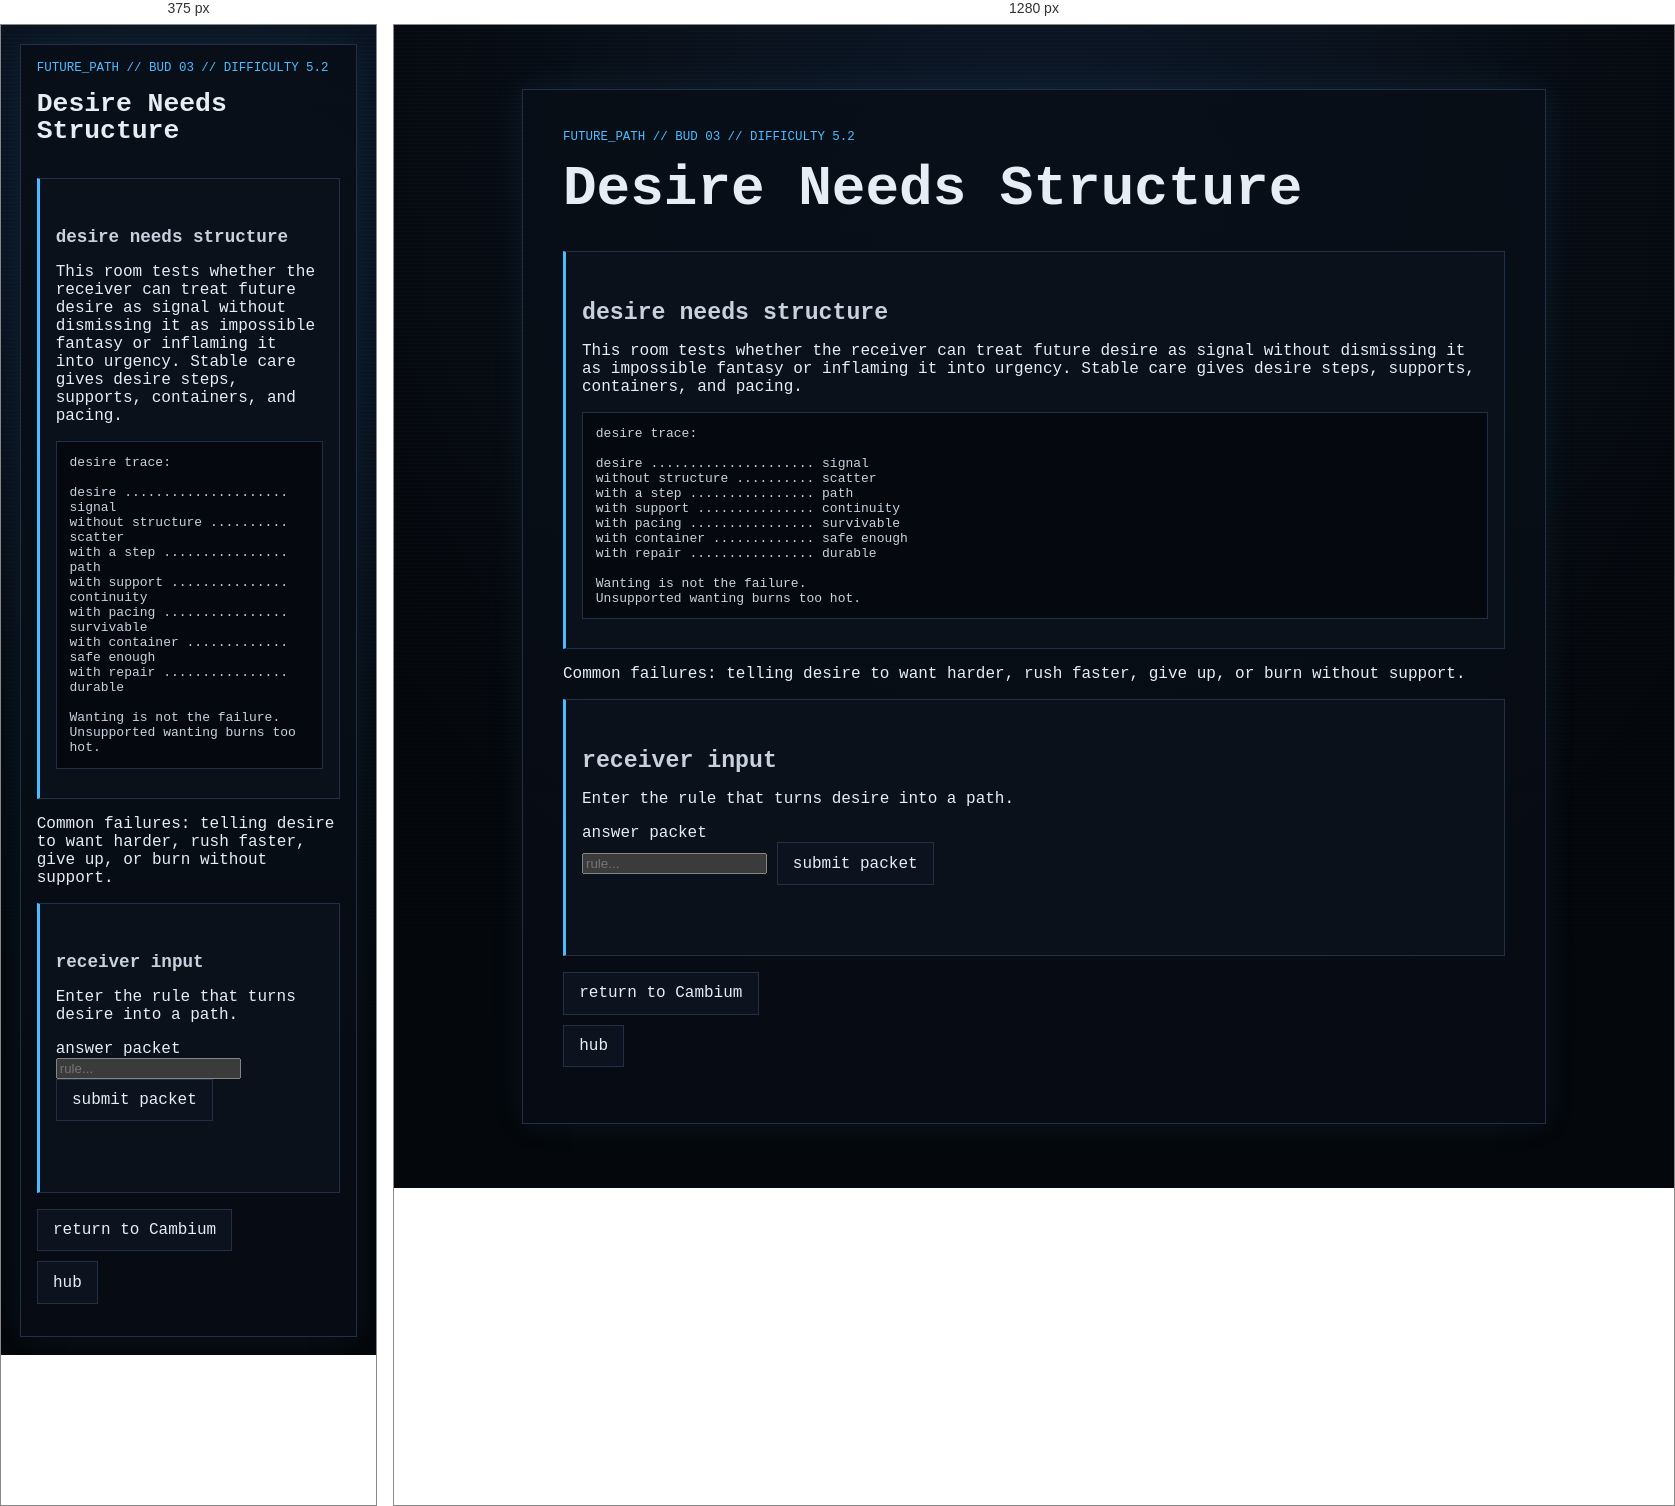
Rendered at 375 px and 1280 px, left to right.

<!-- file: node_03.html -->
<!doctype html>
<html lang="en">
<head>
  <meta charset="utf-8">
  <meta name="viewport" content="width=device-width, initial-scale=1">
  <title>GHOSTLIGHT PROTOCOL // Future Path // Desire Needs Structure</title>
  <link rel="stylesheet" href="../../../style.css">
</head>
<body>
  <main class="ghost-page">
    <article class="ghost-card">

      <p class="breadcrumb">future_path // bud 03 // difficulty 5.2</p>
      <h1>Desire Needs Structure</h1>

      <section class="gate">
        <h2>desire needs structure</h2>
        <p>This room tests whether the receiver can treat future desire as signal without dismissing it as impossible fantasy or inflaming it into urgency. Stable care gives desire steps, supports, containers, and pacing.</p>

        <pre class="code-block">desire trace:

desire ..................... signal
without structure .......... scatter
with a step ................ path
with support ............... continuity
with pacing ................ survivable
with container ............. safe enough
with repair ................ durable

Wanting is not the failure.
Unsupported wanting burns too hot.</pre>
      </section>

      <p>Common failures: telling desire to want harder, rush faster, give up, or burn without support.</p>

      <section class="gate" aria-labelledby="answer-title">
        <h2 id="answer-title">receiver input</h2>
        <p>Enter the rule that turns desire into a path.</p>

        <form id="future-path-node-03-form">
          <label for="future-path-node-03-answer">answer packet</label><br>
          <input
            id="future-path-node-03-answer"
            name="answer"
            type="text"
            autocomplete="off"
            spellcheck="false"
            class="answer-input"
            placeholder="rule..."
          >
          <button class="audio-button" type="submit">submit packet</button>
        </form>

        <p id="future-path-node-03-status" class="audio-status" aria-live="polite"></p>
      </section>

      <ul class="nav-links"><li><a href="../../layer_05.html">return to Cambium</a></li><li><a href="../../hub.html">hub</a></li></ul>

    </article>
  </main>

  <script>
    (function () {
      const form = document.getElementById("future-path-node-03-form");
      const input = document.getElementById("future-path-node-03-answer");
      const status = document.getElementById("future-path-node-03-status");

      function normalize(value) {
        return value.trim().toLowerCase();
      }

      function compact(value) {
        return normalize(value).replace(/[^a-z0-9]/g, "");
      }

      function includesAny(text, terms) {
        return terms.some((term) => text.includes(term));
      }

      const exact = new Set([
        "desireneedsstructure",
        "desireneedssupport",
        "desireneedspacing",
        "desirebecomespaththroughstructure",
        "structureturnsdesireintoapath",
        "wantingneedsacontainer",
        "unsupportedwantingburnstoohot",
        "desireissignalnotfailure",
        "supportthedesirewithsteps",
        "turndesireintosteps",
        "containerbeforeintensity"
      ]);

      const rejected = new Set([
        "wantitharder",
        "hunger",
        "intensity",
        "obsession",
        "fantasy",
        "giveup",
        "impossible",
        "rush",
        "forceit"
      ]);

      function isValidAnswer(value) {
        const text = normalize(value);
        const key = compact(value);

        if (!key) return false;
        if (rejected.has(key)) return false;
        if (exact.has(key)) return true;

        if (
          includesAny(text, ["desire", "wanting", "want"]) &&
          includesAny(text, ["structure", "support", "pacing", "steps", "container"])
        ) return true;

        if (
          includesAny(text, ["structure", "steps", "support", "container"]) &&
          includesAny(text, ["turns", "turn", "makes", "becomes"]) &&
          includesAny(text, ["path", "survivable", "safe", "durable"])
        ) return true;

        if (
          includesAny(text, ["wanting", "desire"]) &&
          includesAny(text, ["not failure", "signal", "not the failure"])
        ) return true;

        if (
          includesAny(text, ["unsupported wanting", "unsupported desire"]) &&
          includesAny(text, ["burns too hot", "burn", "too hot"])
        ) return true;

        if (
          includesAny(text, ["container"]) &&
          includesAny(text, ["before intensity", "before urgency", "for desire", "for wanting"])
        ) return true;

        return false;
      }

      form.addEventListener("submit", function (event) {
        event.preventDefault();

        if (isValidAnswer(input.value)) {
          status.textContent = "packet accepted";
          window.location.href = "node_03_reward.html";
        } else {
          status.textContent = "desire left unsupported";
          window.location.href = "../../fail/puzzle_failed.html";
        }
      });
    }());
  </script>

  <script src="../../../script.js?v=branch-inputs-3"></script>
</body>
</html>


/* @media block from style.css */
@media (max-width: 34rem) {
  .status-grid {
    grid-template-columns: 1fr;
  }
}